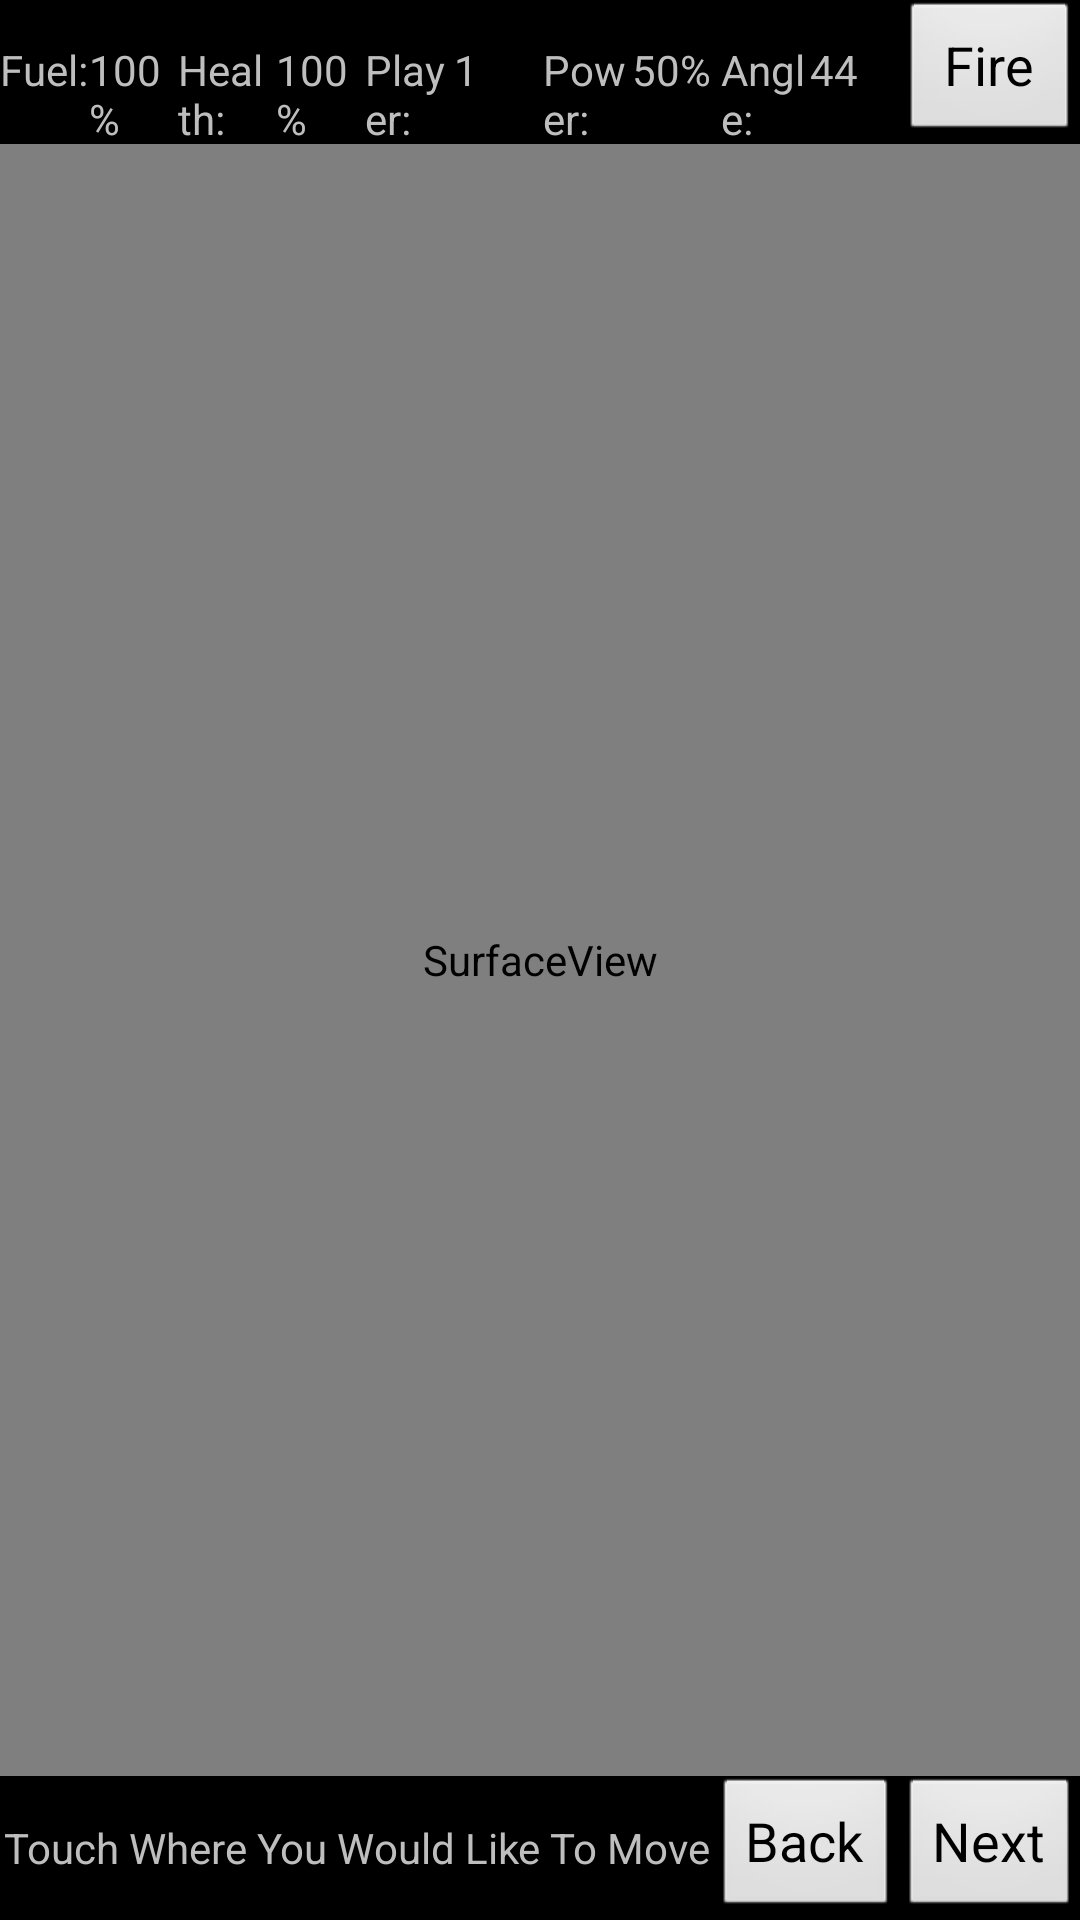

Here is an Android app screen rendered from its layout file. Give the layout XML and the strings, colors and styles it references.
<!-- AndroidManifest.xml: application theme CustomTheme -->
<!-- res/layout/game_layout.xml -->
<?xml version="1.0" encoding="utf-8"?>
<LinearLayout xmlns:android="http://schemas.android.com/apk/res/android"
    xmlns:tools="http://schemas.android.com/tools"
    android:layout_width="match_parent"
    android:layout_height="match_parent"
    android:gravity="center"
    android:orientation="vertical" >

    <RelativeLayout
        android:layout_width="match_parent"
        android:layout_height="match_parent" >

        <LinearLayout
            android:id="@+id/InfoBar"
            android:layout_width="match_parent"
            android:layout_height="wrap_content"
            android:layout_alignParentTop="true"
            android:layout_gravity="top"
            android:gravity="right"
            android:orientation="horizontal" >

            <TextView
                android:id="@+id/settings_progress_text"
                android:layout_width="0dp"
                android:layout_height="wrap_content"
                android:layout_weight="1"
                android:text="@string/Fuel"
                android:textAppearance="?android:attr/textAppearanceSmall"
                android:textSize="14sp" />

            <TextView
                android:id="@+id/Fuel"
                android:layout_width="0dp"
                android:layout_height="wrap_content"
                android:layout_weight="1"
                android:text="100%"
                android:textAppearance="?android:attr/textAppearanceSmall"
                android:textSize="14sp" />

            <TextView
                android:id="@+id/settings_player"
                android:layout_width="0dp"
                android:layout_height="wrap_content"
                android:layout_weight="1.1"
                android:text="@string/Health"
                android:textAppearance="?android:attr/textAppearanceSmall"
                android:textSize="14sp" />

            <TextView
                android:id="@+id/Health"
                android:layout_width="0dp"
                android:layout_height="wrap_content"
                android:layout_weight="1"
                android:text="100%"
                android:textAppearance="?android:attr/textAppearanceSmall"
                android:textSize="14sp" />

            <TextView
                android:id="@+id/textView3"
                android:layout_width="0dp"
                android:layout_height="wrap_content"
                android:layout_weight="1"
                android:text="@string/Player"
                android:textAppearance="?android:attr/textAppearanceSmall" 
                android:textSize="14sp" />

            <TextView
                android:id="@+id/Player"
                android:layout_width="0dp"
                android:layout_height="wrap_content"
                android:layout_weight="1"
                android:text="1"
                android:textAppearance="?android:attr/textAppearanceSmall"
                android:textSize="14sp"  />

            <TextView
                android:id="@+id/textView4"
                android:layout_width="0dp"
                android:layout_height="wrap_content"
                android:layout_weight="1"
                android:text="@string/Power"
                android:textAppearance="?android:attr/textAppearanceSmall"
                android:textSize="14sp" />

            <TextView
                android:id="@+id/Power"
                android:layout_width="0dp"
                android:layout_height="wrap_content"
                android:layout_weight="1"
                android:text="50%"
                android:textAppearance="?android:attr/textAppearanceSmall"
                android:textSize="14sp" />

            <TextView
                android:id="@+id/textView5"
                android:layout_width="0dp"
                android:layout_height="wrap_content"
                android:layout_weight="1"
                android:text="@string/Angle"
                android:textAppearance="?android:attr/textAppearanceSmall"
                android:textSize="14sp" />

            <TextView
                android:id="@+id/Angle"
                android:layout_width="0dp"
                android:layout_height="wrap_content"
                android:layout_weight="1"
                android:text="44"
                android:textAppearance="?android:attr/textAppearanceSmall"
                android:textSize="14sp" />

            <Button
                android:id="@+id/next_player"
                android:layout_width="0dp"
                android:layout_height="wrap_content"
                android:layout_gravity="top"
                android:layout_weight="2"
                android:text="@string/Check"
                android:textSize="18dp" />
        </LinearLayout>

        <LinearLayout
            android:id="@+id/AdjustmentBar"
            android:layout_width="match_parent"
            android:layout_height="wrap_content"
            android:layout_alignParentBottom="true"
            android:layout_gravity="top"
            android:gravity="right"
            android:orientation="horizontal" >

            <ViewSwitcher
                android:id="@+id/viewSwitcher1"
                android:layout_width="wrap_content"
                android:layout_height="match_parent"
                android:layout_weight="7" >

                <LinearLayout
                    android:id="@+id/adjust1"
                    android:layout_width="fill_parent"
                    android:layout_height="fill_parent"
                    
                    android:orientation="vertical" >

                    <TextView
                        android:id="@+id/adjustText"
                        android:layout_width="fill_parent"
                        android:layout_height="fill_parent"
                        android:layout_weight="1"
                        android:gravity="center"
                        android:text="Touch Where You Would Like To Move"
                        android:textAppearance="?android:attr/textAppearanceSmall"
                        android:textSize="14sp" />
                </LinearLayout>

                <LinearLayout
                    android:id="@+id/adjust2"
                    android:layout_width="match_parent"
                    android:layout_height="match_parent"
                    android:orientation="vertical" >
                    
                    <SeekBar
                    android:id="@+id/settings_progress"
                    android:layout_width="match_parent"
                    android:layout_height="wrap_content"
                    android:layout_weight="1" />
                    <TextView
                        android:id="@+id/adjustText2"
                        android:layout_width="match_parent"
                        android:layout_height="wrap_content"
                        android:layout_weight="1"
                        android:gravity="center_horizontal"
                        android:text="Adjust Your Power"
                        android:textAppearance="?android:attr/textAppearanceSmall"
                        android:textSize="18dp" />
                </LinearLayout>

               

            </ViewSwitcher>

            <Button
                android:id="@+id/back_button"
                android:layout_width="wrap_content"
                android:layout_height="wrap_content"
                android:layout_weight="1"
                android:text="@string/backbutton"
                android:textSize="18dp" />

            <Button
                android:id="@+id/next_button"
                android:layout_width="wrap_content"
                android:layout_height="wrap_content"
                android:layout_weight="1"
                android:text="@string/nextbutton"
                android:textSize="18dp" />
        </LinearLayout>

        <SurfaceView
            android:id="@+id/surface"
            android:layout_width="match_parent"
            android:layout_height="wrap_content"
            android:layout_above="@id/AdjustmentBar"
            android:layout_alignParentRight="true"
            android:layout_below="@id/InfoBar" >
        </SurfaceView>
    </RelativeLayout>

</LinearLayout>
<!-- resources referenced by this layout -->
<resources>
  <string name="Angle">Angle:</string>
  <string name="Check">Fire</string>
  <string name="Fuel">Fuel: </string>
  <string name="Health">Health:</string>
  <string name="Player">Player: </string>
  <string name="Power">Power:</string>
  <string name="backbutton">Back</string>
  <string name="nextbutton">Next</string>
  <style name="CustomTheme" parent="android:Theme.Black.NoTitleBar.Fullscreen" />
</resources>
